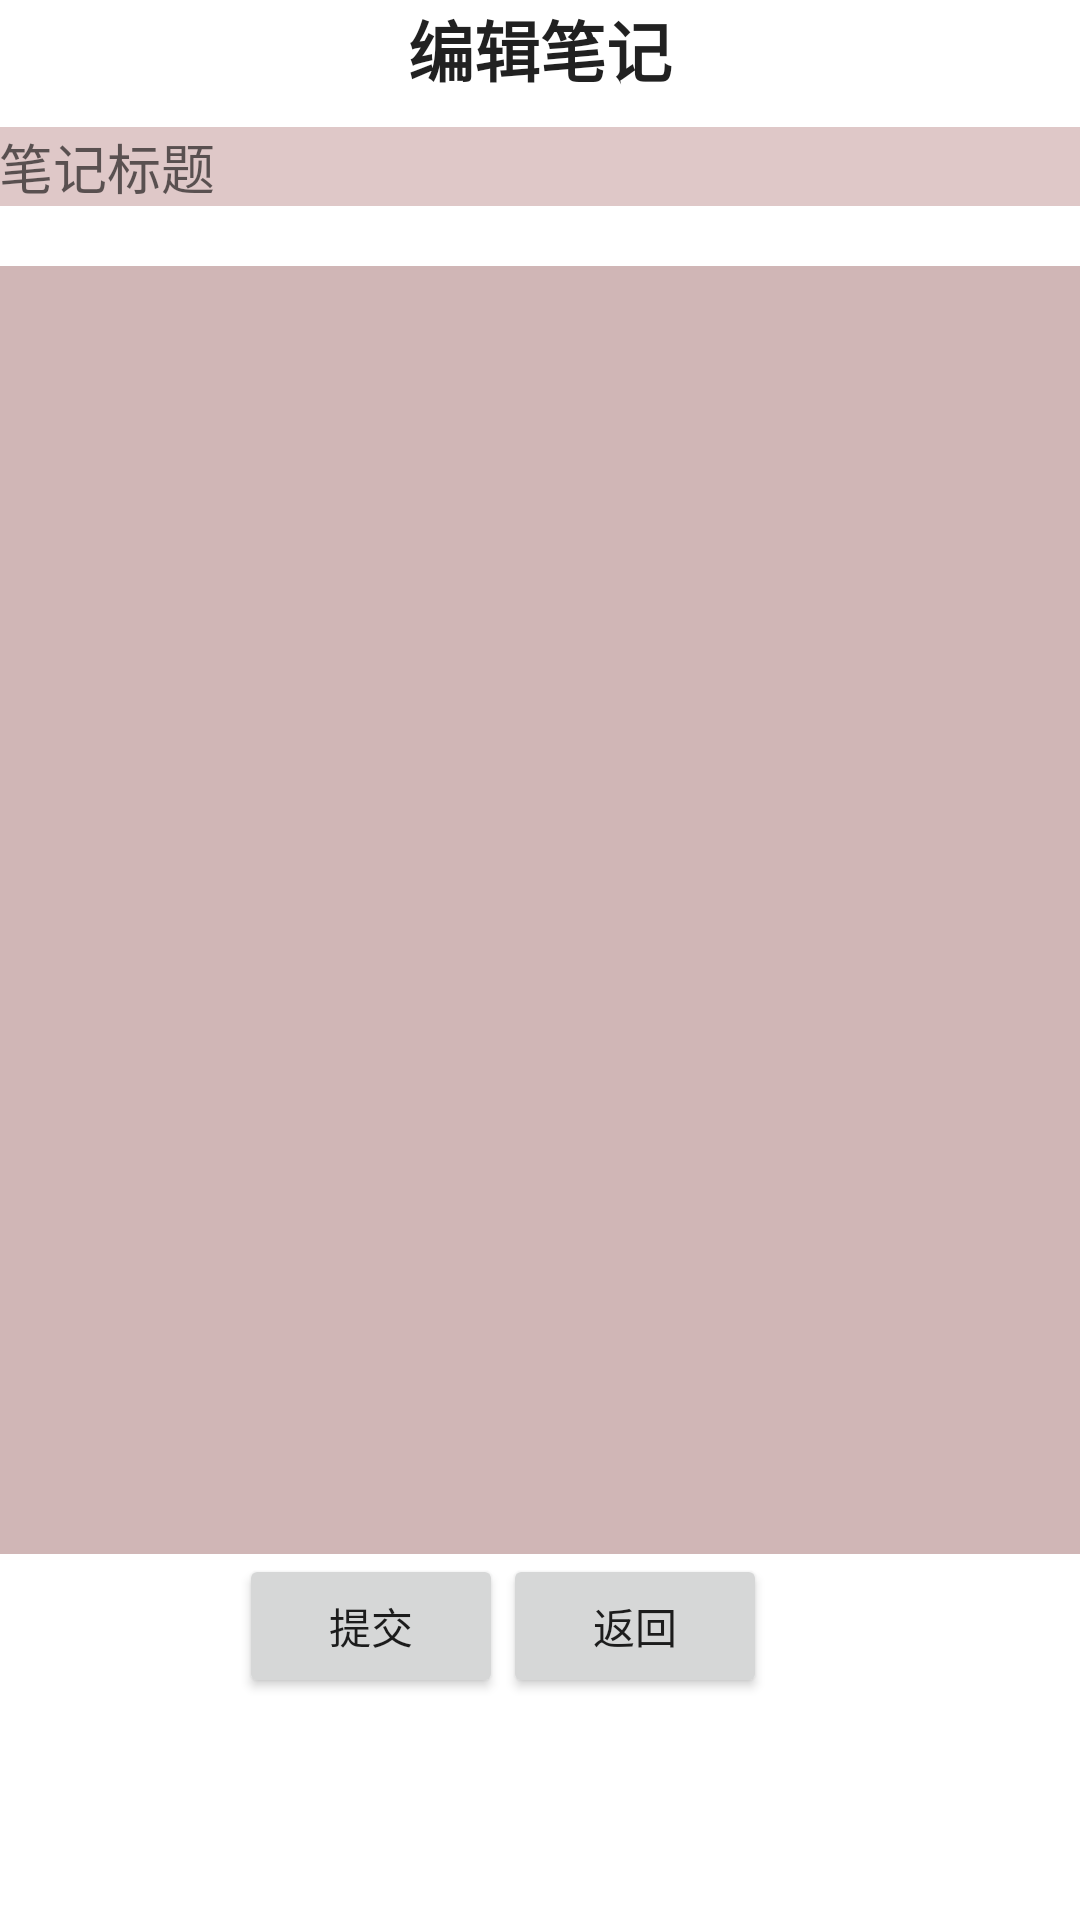

The Android layout XML behind this screen, and the referenced resources:
<!-- AndroidManifest.xml: activity theme AppTheme -->
<!-- res/layout/activity_note_details.xml -->
<?xml version="1.0" encoding="utf-8"?>
<LinearLayout xmlns:android="http://schemas.android.com/apk/res/android"
    xmlns:tools="http://schemas.android.com/tools"
    android:layout_width="match_parent"
    android:layout_height="match_parent"
    android:paddingBottom="@dimen/activity_vertical_margin"
    android:paddingLeft="@dimen/activity_horizontal_margin"
    android:paddingRight="@dimen/activity_horizontal_margin"
    android:paddingTop="@dimen/activity_vertical_margin"
    android:orientation="vertical"
    tools:context="com.jeson.cloudenote.activity.NoteDetailsActivity"
    android:weightSum="1">

    <TextView
        android:layout_width="wrap_content"
        android:layout_height="wrap_content"
        android:text="编辑笔记"
        android:layout_gravity="center_horizontal"
        android:layout_marginBottom="10dp"
        android:textAppearance="?android:attr/textAppearanceLarge"
        android:textStyle="bold" />
    <EditText
        android:layout_width="match_parent"
        android:layout_height="wrap_content"
        android:id="@+id/et_title_title"
        android:hint="笔记标题"
        android:background="#dfc8c8" />

    <EditText
        android:layout_width="match_parent"
        android:layout_height="10dp"
        android:layout_marginTop="20dp"
        android:inputType="textMultiLine"
        android:ems="10"
        android:id="@+id/et_title_details"
        android:layout_weight="0.85"
        android:background="#d0b6b6" />

    <LinearLayout
        android:layout_width="match_parent"
        android:layout_height="wrap_content"
        android:orientation="horizontal">
        <Button
            android:layout_width="wrap_content"
            android:layout_height="match_parent"
            android:id="@+id/btn_addnote_post"
            android:text="提交"
            android:layout_marginLeft="80dp"/>
        <Button
            android:layout_width="wrap_content"
            android:layout_height="match_parent"
            android:id="@+id/btn_addnote_exit"
            android:text="返回"/>
    </LinearLayout>


</LinearLayout>
<!-- resources referenced by this layout -->
<resources>
  <style name="AppTheme" parent="Theme.AppCompat.Light.DarkActionBar">
          
          <item name="colorPrimary">@color/colorPrimary</item>
          <item name="colorPrimaryDark">@color/colorPrimaryDark</item>
          <item name="colorAccent">@color/colorAccent</item>
  
          <item name="android:windowBackground">@color/colorBackground</item>
          <item name="android:navigationBarColor">@color/colorNavigationCar</item>
      </style>
  <color name="colorPrimary">#3fb568</color>
  <color name="colorPrimaryDark">#11a42e</color>
  <color name="colorAccent">#07942f</color>
</resources>
